Run: headless pygame with SDL's dummy video driver; simulated clock (each Clock.tick advances the game by its frame time, no real sleeping); random seed 0; keys injected as events and as key.get_pressed() state; mouse plan: one left click at the window centre at the start of phase 2, then a move to the lower-right quarter at the start of phase 3.
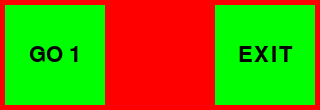
Frame 1 of 4 · flips 1–60 · no input
Frame 2 of 4 · flips 61–180 · clicked the window centre · tapped SPACE, RETURN · held RIGHT (→), D · screen unchanged from frame 1, image omitted
Frame 3 of 4 · flips 181–300 · moved the mouse to the lower-right quarter · held DOWN (↓), S · screen unchanged from frame 2, image omitted
Frame 4 of 4 · flips 301–420 · held LEFT (←), A, UP (↑), W · screen unchanged from frame 3, image omitted

The pygame program that drew these frames:

import pygame

# --- constants ---

WIDTH = 320
HEIGHT = 110

FPS = 5

# --- class ---

class Button(object):

    def __init__(self, position, size, color, text):

        self.image = pygame.Surface(size)
        self.image.fill(color)
        self.rect = pygame.Rect((0,0), size)

        font = pygame.font.SysFont(None, 32)
        text = font.render(text, True, (0,0,0))
        text_rect = text.get_rect()
        text_rect.center = self.rect.center

        self.image.blit(text, text_rect)

        # set after centering text
        self.rect.topleft = position

    def draw(self, screen):
        screen.blit(self.image, self.rect)

    def is_clicked(self, event):
        if event.type == pygame.MOUSEBUTTONDOWN:
            if event.button == 1:
                return self.rect.collidepoint(event.pos)

def stage1(screen):

    button1 = Button((5, 5), (100, 100), (0,255,0), "GO 1")
    button2 = Button((215, 5), (100, 100), (0,255,0), "EXIT")

    # - mainloop -

    clock = pygame.time.Clock()
    running = True

    while running:

        # - events -

        for event in pygame.event.get():
            if event.type == pygame.QUIT:
                pygame.quit()
                exit()
            elif event.type == pygame.KEYDOWN:
                if event.key == pygame.K_ESCAPE:
                    pygame.quit()

            if button1.is_clicked(event):
                # go to stage2
                stage2(screen)
            if button2.is_clicked(event):
                # exit
                pygame.quit()
                exit()

        # - draws -

        screen.fill((255,0,0))    
        button1.draw(screen)
        button2.draw(screen)
        pygame.display.flip()

        # - FPS -

        clock.tick(FPS)

def stage2(screen):

    button1 = Button((5, 5), (100, 100), (255,0,0), "GO 2")
    button2 = Button((215, 5), (100, 100), (255,0,0), "BACK")

    # - mainloop -

    clock = pygame.time.Clock()
    running = True

    while running:

        # - events -

        for event in pygame.event.get():
            if event.type == pygame.QUIT:
                pygame.quit()
                exit()
            elif event.type == pygame.KEYDOWN:
                if event.key == pygame.K_ESCAPE:
                    pygame.quit()

            if button1.is_clicked(event):
                stage3(screen)
            if button2.is_clicked(event):
                return

        # - draws -

        screen.fill((0,255,0))    
        button1.draw(screen)
        button2.draw(screen)
        pygame.display.flip()

        # - FPS -

        clock.tick(FPS)

def stage3(screen):

    button2 = Button((215, 5), (100, 100), (0,0,255), "BACK")

    # - mainloop -

    clock = pygame.time.Clock()
    running = True

    while running:

        # - events -

        for event in pygame.event.get():
            if event.type == pygame.QUIT:
                pygame.quit()
                exit()
            elif event.type == pygame.KEYDOWN:
                if event.key == pygame.K_ESCAPE:
                    pygame.quit()

            if button2.is_clicked(event):
                return

        # - draws -

        screen.fill((128,128,128))    
        button2.draw(screen)
        pygame.display.flip()

        # - FPS -

        clock.tick(FPS)

# --- main ---

# - init -

pygame.init()

screen = pygame.display.set_mode((WIDTH, HEIGHT))

# - start -

stage1(screen)

# - end -

pygame.quit()
